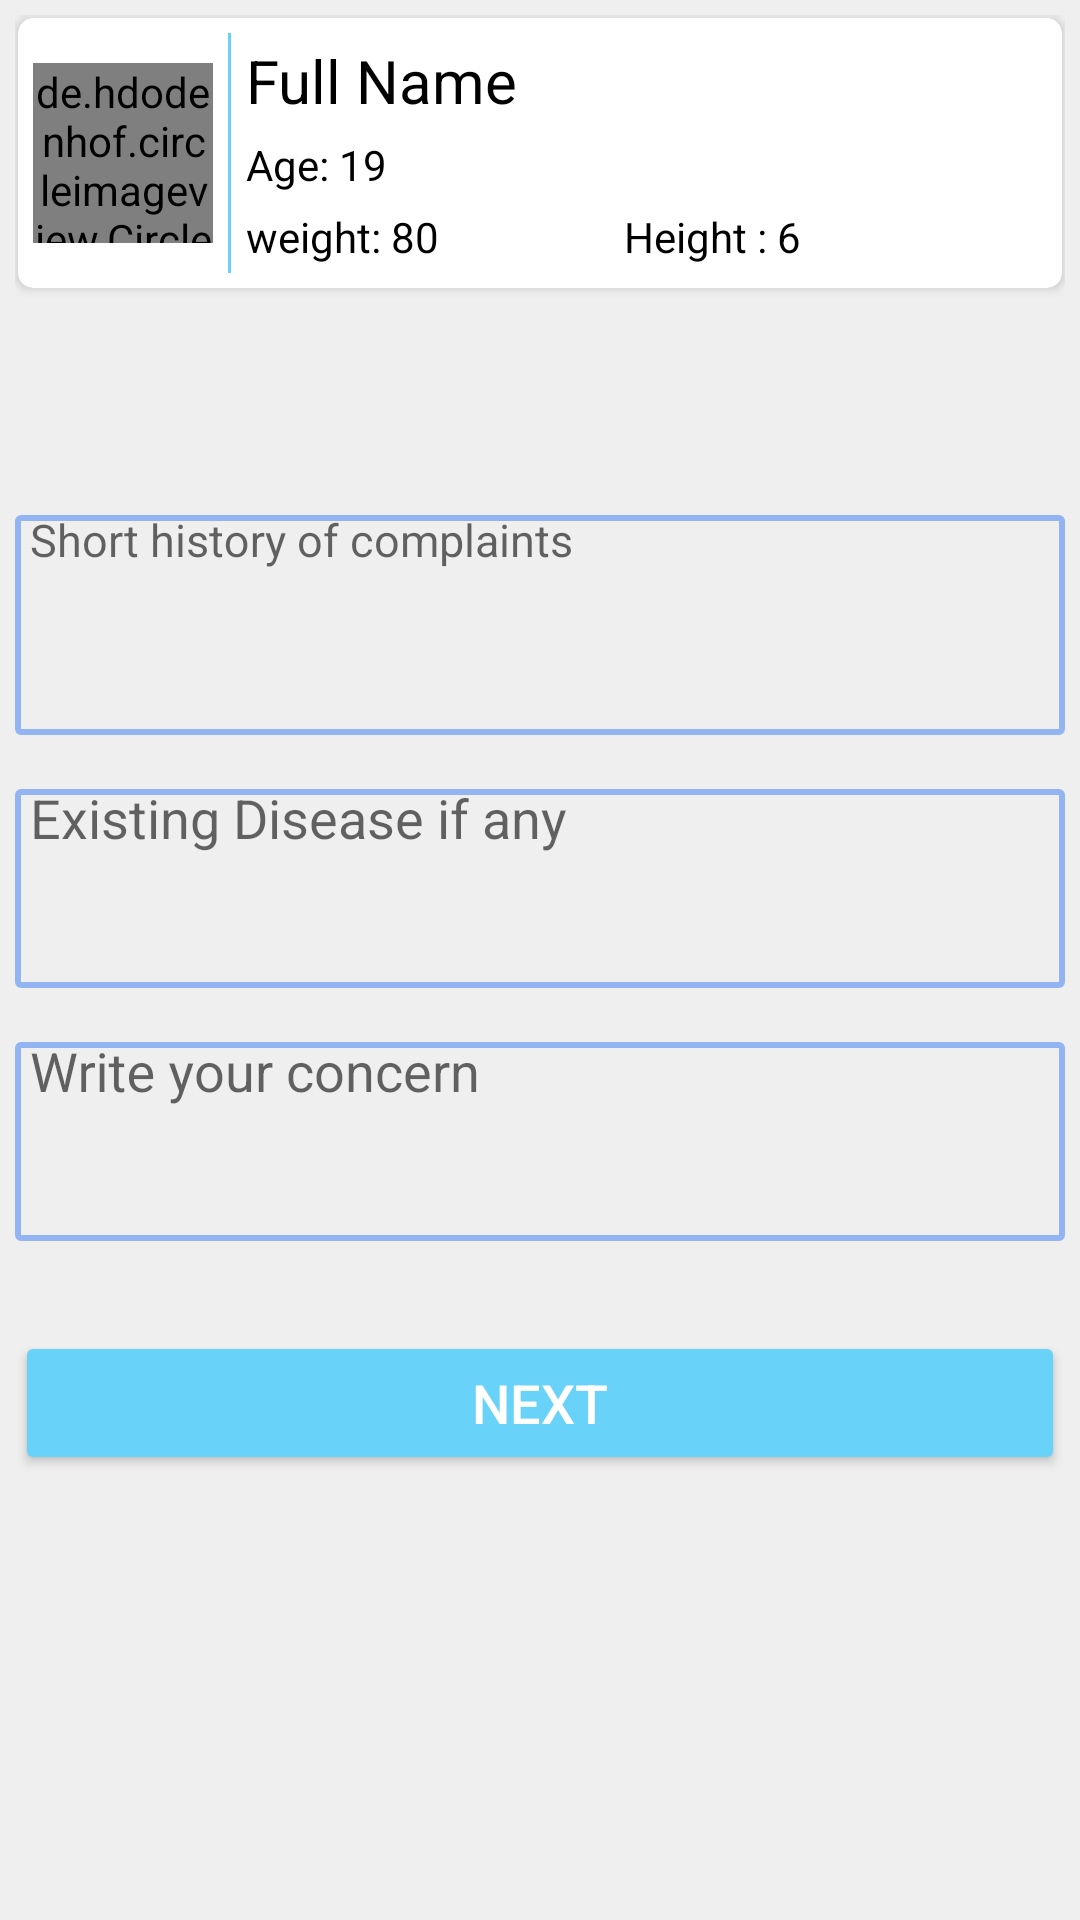

Produce the Android XML layout that renders to this screen, including the resource entries it uses.
<!-- AndroidManifest.xml: application theme AppTheme -->
<!-- res/layout/activity_get_opinion_details.xml -->
<?xml version="1.0" encoding="utf-8"?>
<RelativeLayout xmlns:android="http://schemas.android.com/apk/res/android"
    xmlns:app="http://schemas.android.com/apk/res-auto"
    android:layout_width="match_parent"
    android:layout_height="match_parent"
    android:background="@color/screen_background_color">

    <RelativeLayout
        android:id="@+id/card_view_layout"
        android:layout_width="match_parent"
        android:layout_height="wrap_content"
        android:layout_margin="5dp">

        <android.support.v7.widget.CardView
            android:id="@+id/card_view_one"
            android:layout_width="match_parent"
            android:layout_height="wrap_content"
            android:layout_margin="1dp"
            app:cardCornerRadius="5dp">

            <RelativeLayout
                android:id="@+id/image_view_layout"
                android:layout_width="match_parent"
                android:layout_height="wrap_content">

                <de.hdodenhof.circleimageview.CircleImageView
                    android:id="@+id/user_image"
                    android:layout_width="60dp"
                    android:layout_height="60dp"
                    android:layout_centerVertical="true"
                    android:layout_marginLeft="5dp"
                    android:layout_marginTop="5dp"
                    android:background="@mipmap/ic_launcher"
                    app:civ_border_color="@color/green_button_color"
                    app:civ_border_width="1dp" />

                <View
                    android:id="@+id/image_view"
                    android:layout_width="1dp"
                    android:layout_height="80dp"
                    android:layout_margin="5dp"
                    android:layout_toRightOf="@+id/user_image"
                    android:background="@color/blue_button_color" />

                <RelativeLayout
                    android:layout_width="match_parent"
                    android:layout_height="wrap_content"
                    android:layout_centerInParent="true"
                    android:layout_toEndOf="@+id/image_view"
                    android:layout_toRightOf="@+id/image_view">

                    <RelativeLayout
                        android:id="@+id/layout_use_email"
                        android:layout_width="match_parent"
                        android:layout_height="wrap_content">

                        <TextView
                            android:id="@+id/tv_name"
                            android:layout_width="match_parent"
                            android:layout_height="wrap_content"
                            android:maxLines="1"
                            android:singleLine="true"
                            android:text="Full Name"
                            android:textColor="#000"
                            android:textSize="20sp" />
                    </RelativeLayout>

                    <RelativeLayout
                        android:id="@+id/layout_user_name"
                        android:layout_width="match_parent"
                        android:layout_height="wrap_content"
                        android:layout_below="@+id/layout_use_email"
                        android:layout_marginTop="5dp">

                        <TextView
                            android:id="@+id/tv_age"
                            android:layout_width="wrap_content"
                            android:layout_height="wrap_content"
                            android:text="Age: 19"
                            android:textColor="#000" />

                    </RelativeLayout>

                    <RelativeLayout
                        android:layout_width="match_parent"
                        android:layout_height="wrap_content"
                        android:layout_below="@+id/layout_user_name"
                        android:layout_marginTop="5dp">

                        <LinearLayout
                            android:layout_width="match_parent"
                            android:layout_height="wrap_content"
                            android:weightSum="2">

                            <TextView
                                android:id="@+id/tv_weight"
                                android:layout_width="0dp"
                                android:layout_height="wrap_content"
                                android:layout_weight="1"
                                android:maxLines="1"
                                android:singleLine="true"
                                android:text="weight: 80"
                                android:textColor="#000" />

                            <TextView
                                android:id="@+id/tv_height"
                                android:layout_width="0dp"
                                android:layout_height="wrap_content"
                                android:layout_alignParentRight="true"
                                android:layout_marginRight="20dp"
                                android:layout_weight="1"
                                android:maxLines="1"
                                android:singleLine="true"
                                android:text="Height : 6"
                                android:textColor="#000" />
                        </LinearLayout>
                    </RelativeLayout>
                </RelativeLayout>
            </RelativeLayout>
        </android.support.v7.widget.CardView>

        <TextView
            android:id="@+id/text_by_opinion_type"
            android:layout_width="match_parent"
            android:layout_height="wrap_content"
            android:layout_below="@+id/card_view_one"
            android:layout_marginTop="10dp"
            android:textSize="16sp" />

    </RelativeLayout>

    <RelativeLayout
        android:layout_width="match_parent"
        android:layout_height="wrap_content"
        android:layout_below="@+id/card_view_layout"
        android:layout_marginTop="15dp">

        <ScrollView
            android:layout_width="match_parent"
            android:layout_height="wrap_content"
            android:layout_centerVertical="true">

            <LinearLayout xmlns:android="http://schemas.android.com/apk/res/android"
                android:layout_width="match_parent"
                android:layout_height="wrap_content"
                android:layout_margin="5dp"
                android:gravity="center"
                android:orientation="vertical">

                <android.support.design.widget.TextInputLayout
                    android:layout_width="match_parent"
                    android:layout_height="wrap_content">

                    <EditText
                        android:id="@+id/short_history_edit_text"
                        android:layout_width="match_parent"
                        android:layout_height="wrap_content"
                        android:background="@drawable/edit_text_background"
                        android:gravity="top|left"
                        android:hint="@string/short_history"
                        android:inputType="textMultiLine"
                        android:lines="4"
                        android:maxLength="120"
                        android:maxLines="10"
                        android:paddingLeft="5dp"
                        android:paddingTop="@dimen/floating_hint_margin"
                        android:textColor="@color/green_button_color"
                        android:textSize="15sp"
                        android:theme="@style/EditTextStyle" />
                </android.support.design.widget.TextInputLayout>

                <android.support.design.widget.TextInputLayout
                    android:layout_width="match_parent"
                    android:layout_height="wrap_content">

                    <EditText
                        android:id="@+id/disease_details_edit_text"
                        android:layout_width="match_parent"
                        android:layout_height="wrap_content"
                        android:background="@drawable/edit_text_background"
                        android:gravity="top|left"
                        android:hint="@string/disease_details"
                        android:inputType="textMultiLine"
                        android:lines="3"
                        android:maxLength="120"
                        android:maxLines="10"
                        android:paddingLeft="5dp"
                        android:paddingTop="@dimen/floating_hint_margin"
                        android:textColor="@color/green_button_color"
                        android:textColorHint="#4ca64c" />
                </android.support.design.widget.TextInputLayout>

                <android.support.design.widget.TextInputLayout
                    android:layout_width="match_parent"
                    android:layout_height="wrap_content">

                    <EditText
                        android:id="@+id/concerns_details_edit_text"
                        android:layout_width="match_parent"
                        android:layout_height="wrap_content"
                        android:background="@drawable/edit_text_background"
                        android:gravity="top|left"
                        android:hint="@string/concern_details"
                        android:inputType="textMultiLine"
                        android:lines="3"
                        android:maxLength="120"
                        android:maxLines="10"
                        android:paddingLeft="5dp"
                        android:paddingTop="@dimen/floating_hint_margin"
                        android:textColor="@color/green_button_color"
                        android:textColorHint="#4ca64c" />
                </android.support.design.widget.TextInputLayout>

                <android.support.v7.widget.AppCompatButton
                    android:id="@+id/button_next"
                    android:layout_width="fill_parent"
                    android:layout_height="wrap_content"
                    android:layout_alignParentBottom="true"
                    android:layout_marginBottom="20dp"
                    android:layout_marginTop="30dp"
                    android:backgroundTint="@color/blue_button_color"
                    android:text="@string/next_button"
                    android:textAllCaps="false"
                    android:textColor="@android:color/white"
                    android:textSize="18sp" />
            </LinearLayout>
        </ScrollView>
    </RelativeLayout>

</RelativeLayout>
<!-- resources referenced by this layout -->
<resources>
  <color name="blue_button_color">#69d2f9</color>
  <color name="green_button_color">#4ca64c</color>
  <color name="screen_background_color">#efefef</color>
  <dimen name="floating_hint_margin">7dp</dimen>
  <!-- drawable edit_text_background (drawable) -->
  <?xml version="1.0" encoding="utf-8"?>
  <layer-list xmlns:android="http://schemas.android.com/apk/res/android">
      <item android:top="@dimen/floating_hint_margin">
  
  <shape xmlns:android="http://schemas.android.com/apk/res/android"
      android:shape="rectangle" android:padding="12dp">
      <solid android:color="#00ffffff"/>
      <corners
          android:bottomRightRadius="1dp"
          android:bottomLeftRadius="1dp"
          android:topLeftRadius="1dp"
          android:topRightRadius="1dp"/>
      <stroke android:width="2dp" android:color="#92b4f2" />
  </shape>
      </item>
  </layer-list>
  <!-- mipmap ic_launcher: png bitmap (mipmap-hdpi, 9984 bytes) -->
  <string name="concern_details">Write your concern</string>
  <string name="disease_details">Existing Disease if any</string>
  <string name="next_button">NEXT</string>
  <string name="short_history">Short history of complaints</string>
  <style name="EditTextStyle">
          <item name="colorControlNormal">@color/green_button_color</item>
      </style>
  <style name="AppTheme" parent="Theme.AppCompat.Light.DarkActionBar">
          
          <item name="colorPrimary">@color/colorPrimary</item>
          <item name="colorPrimaryDark">@color/colorPrimaryDark</item>
          <item name="colorAccent">@color/colorAccent</item>
      </style>
  <color name="colorPrimary">#03A9F4</color>
  <color name="colorPrimaryDark">#0288D1</color>
  <color name="colorAccent">#03A9F4</color>
</resources>
